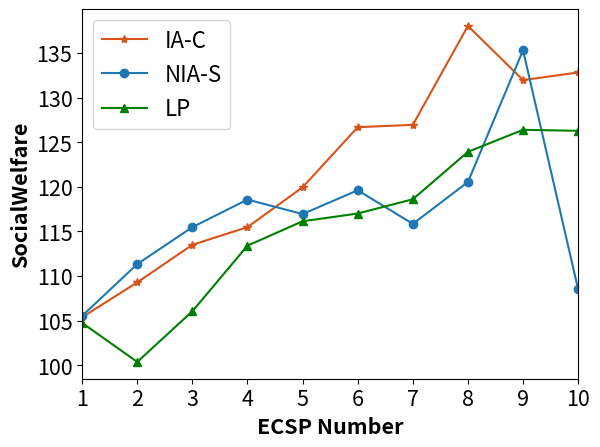

Recreate this plot in Python.
import matplotlib.pyplot as plt
import numpy as np

# 四组数据
np.set_printoptions(precision=16)
# socialWelfare = [[100.12796887802119, 104.66186426440885, 110.86269554887856, 95.64683665570371, 107.3944723963042],
#                   [111.21938871788777, 117.43557585617309, 124.78180250097209, 128.76451339623873, 136.9238275377318],
#                   [113.09175271793909, 119.4357435404227, 126.66653324666862, 131.8787893926613, 145.570401879881]]

socialWelfare = [[105.37979814022239, 109.28704913561442, 113.49689457861072, 115.47885272133635, 119.9463085295634,
                  126.6845855791226, 126.94241740651809, 138.03663445981388, 131.9631391389515, 132.82065009567182],
                 [105.52783167551948, 111.33543585141521, 115.47927833727186, 118.56929963249878, 116.94487359338252,
                  119.61213983227024, 115.84502097577459, 120.53394400972698, 135.31419256282513, 108.49751790451126],
                 [104.73622976152245, 100.36673629332606, 106.04595464692619, 113.40082430356924, 116.13708975599914,
                  117.00368069657723, 118.60429540740748, 123.91936404967883, 126.39027136852386, 126.27658051214108]]

# 绘制折线
plt.plot(range(len(socialWelfare[0])), socialWelfare[0], label='IA-C', marker='*', color='#d95319')
plt.plot(range(len(socialWelfare[1])), socialWelfare[1], label='NIA-S', marker='o')
plt.plot(range(len(socialWelfare[2])), socialWelfare[2], label='LP', marker='^', color='green')
# 添加图例
plt.legend()
plt.xlim(0, 9)
# 添加标题和轴标签
plt.xlabel('ECSP Number', fontweight='bold', fontsize=15.5)
plt.ylabel('SocialWelfare', fontweight='bold', fontsize=15.5)
plt.xticks(range(len(socialWelfare[0])), range(1, 11), fontsize=15.5)  # 修改x轴刻度字体大小
plt.yticks(fontsize=15.5)  # 修改y轴刻度字体大小
# 添加图例并设置字体大小
plt.legend(fontsize='16')
# 显示图形

plt.show()
